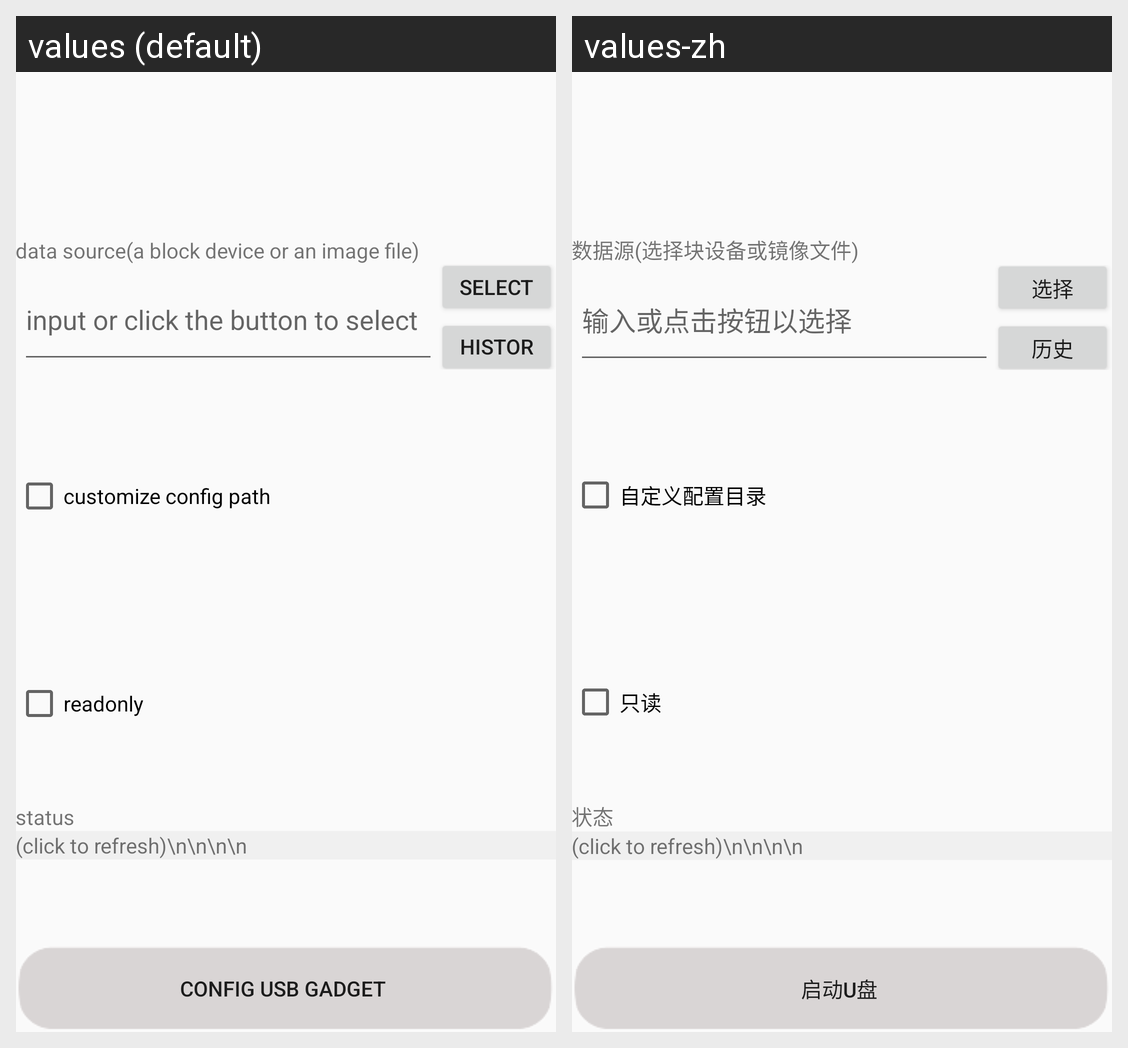

Here is an Android app screen in its default locale and in the app's own translations. Write out the translated-string differences for the strings that appear on this screen.
Android screen res/layout/content_main.xml rendered under 2 locales, left to right: values (default), values-zh. Device: Nexus 5 (rendered at 1080×1920; each locale shown at half size, 540×960, under a caption strip naming it); theme AppTheme.
Strings drawn on this screen, with the default value and each locale's value (text and hints the layout hard-codes, and strings that could not be matched under every locale, appear in the picture but are not listed):

ums_device_tip
  values: data source(a block device or an image file)
  values-zh: 数据源(选择块设备或镜像文件)

ums_edit_hint
  values: input or click the button to select
  values-zh: 输入或点击按钮以选择

ums_select_btn_tip
  values: select
  values-zh: 选择

ums_history_btn_tip
  values: history
  values-zh: 历史

ums_config_path_tip
  values: customize config path
  values-zh: 自定义配置目录

ums_readonly_check_tip
  values: readonly
  values-zh: 只读

status
  values: status
  values-zh: 状态

ums_config_btn_tip
  values: config usb gadget
  values-zh: 启动U盘
